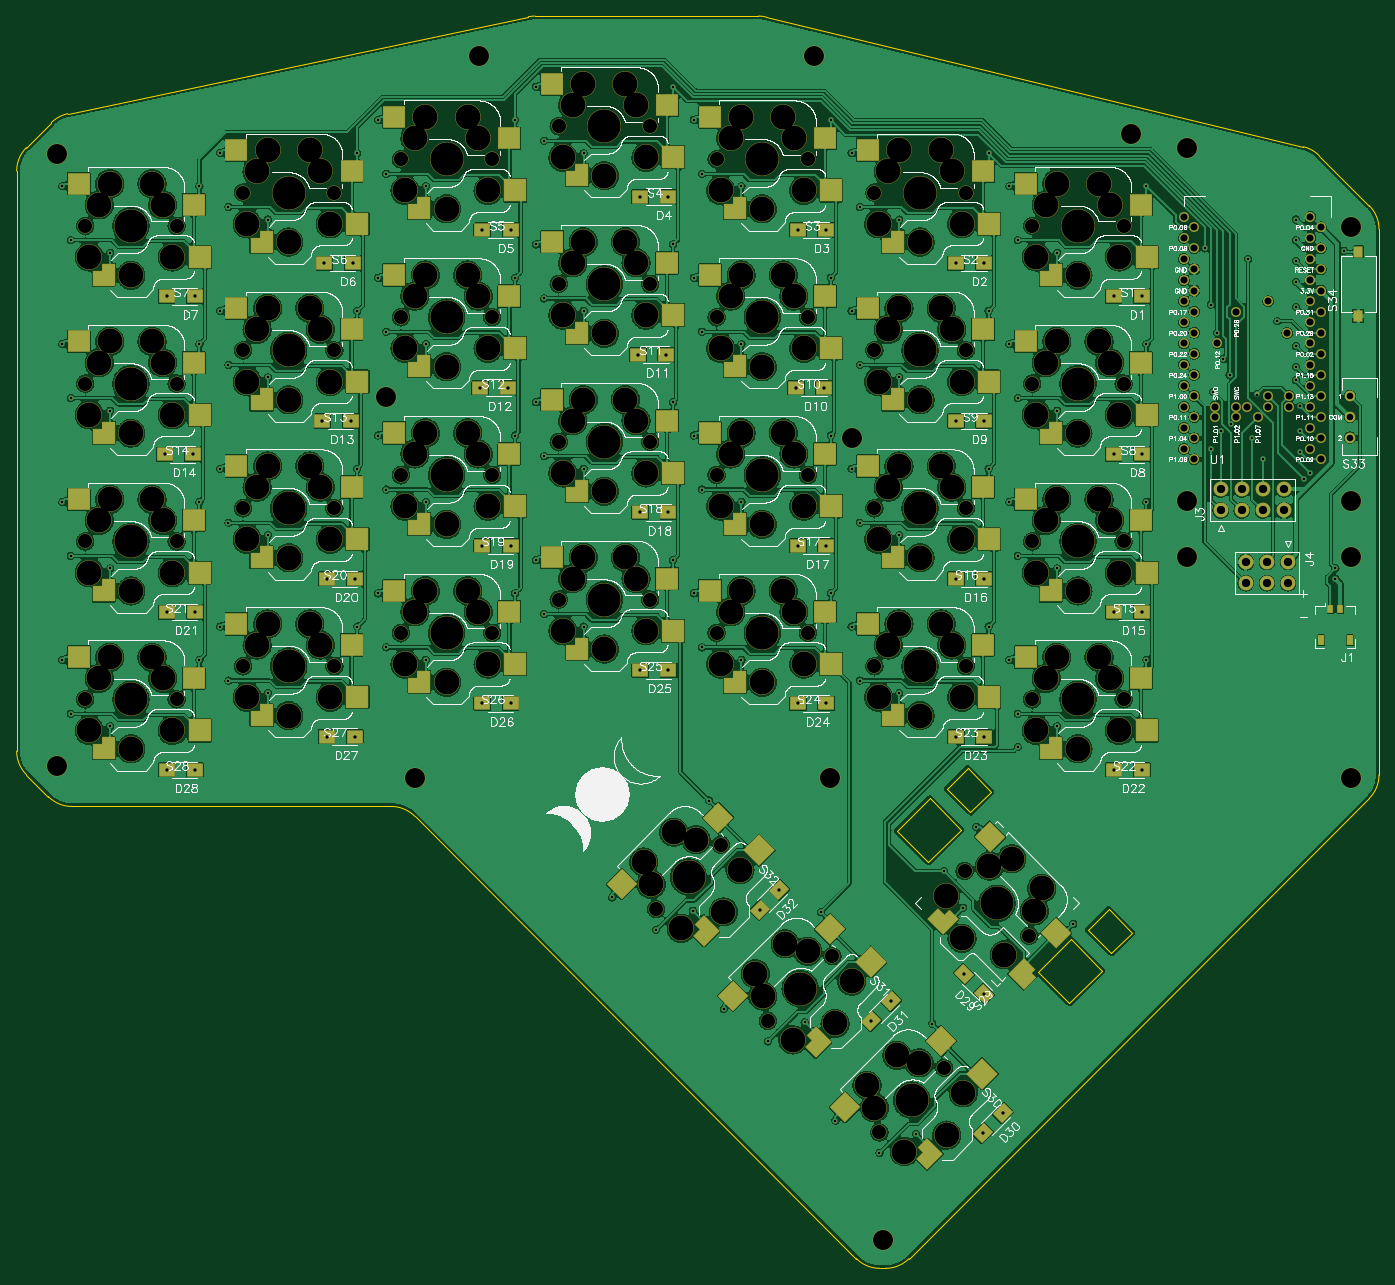
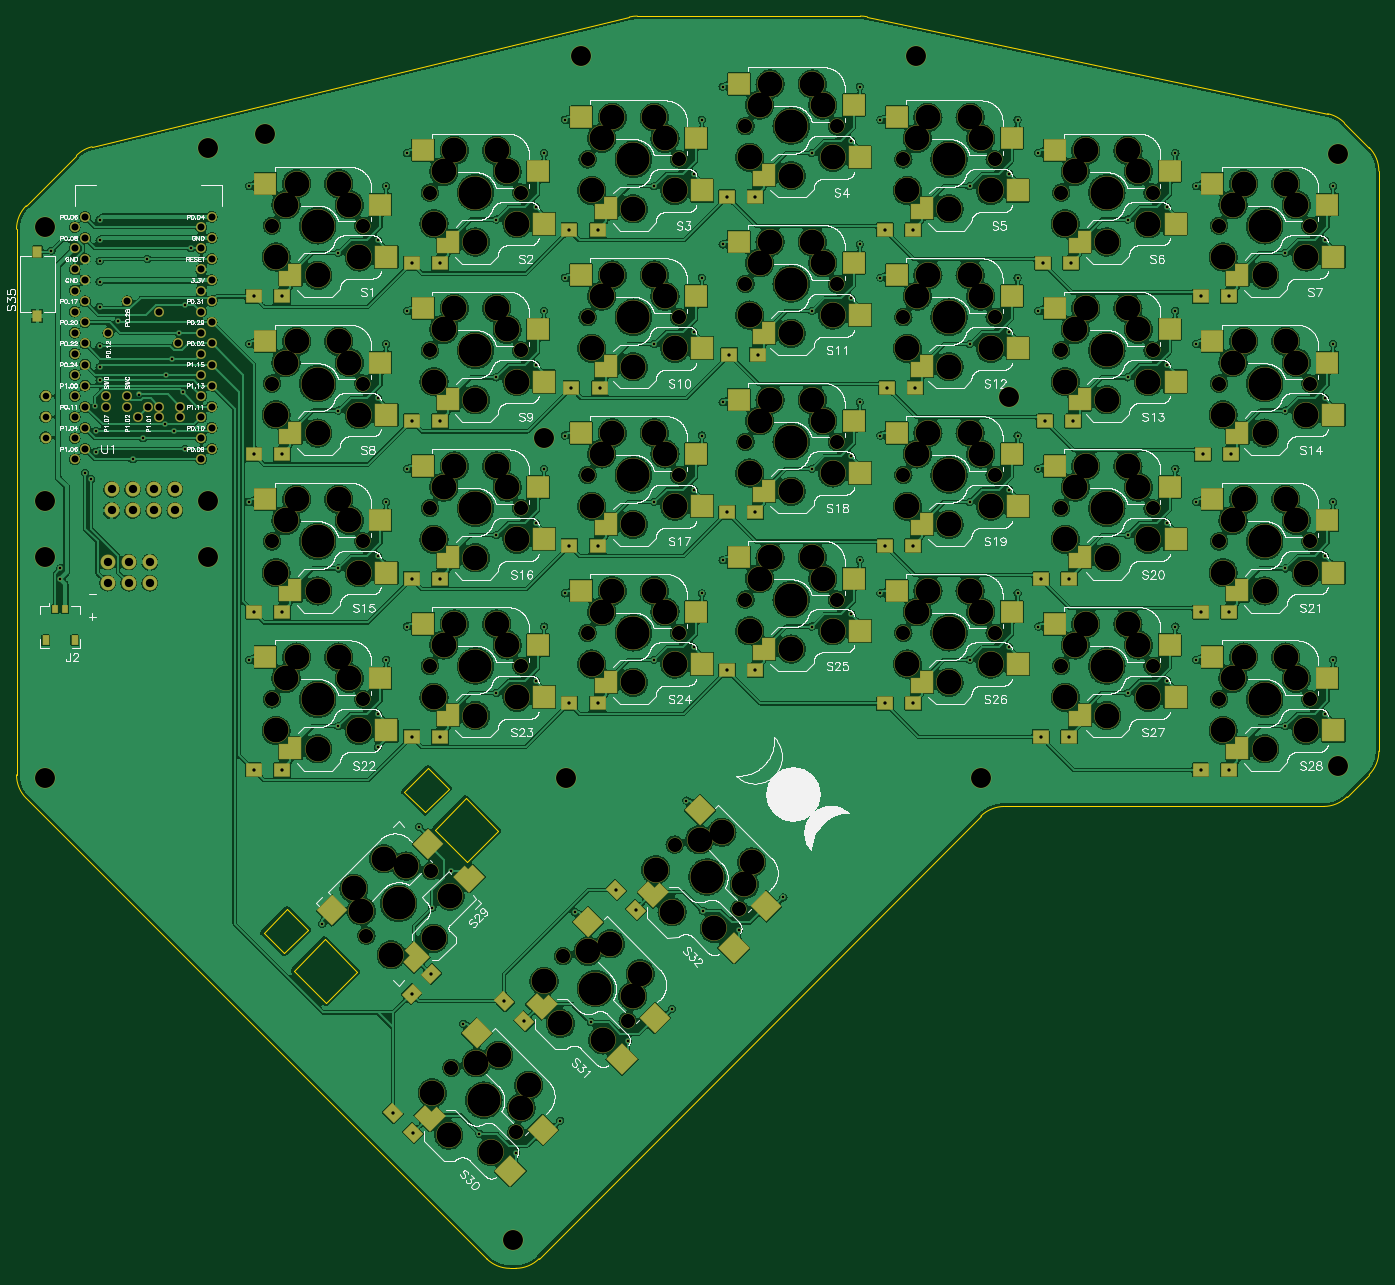
Circuit board: 8 layer files. Board 164.0 x 150.8 mm.
- bottom_copper: nyx.gbl (1606927 bytes)
- bottom_silk: nyx.gbo (994038 bytes)
- bottom_mask: nyx.gbs (26909 bytes)
- outline: nyx.gko (2555 bytes)
- top_copper: nyx.gtl (1598907 bytes)
- top_silk: nyx.gto (1066023 bytes)
- top_mask: nyx.gts (26910 bytes)
- drill: nyx.xln (11350 bytes)

=== bottom_copper: nyx.gbl (1606927 bytes, source omitted) ===
=== bottom_silk: nyx.gbo (994038 bytes, source omitted) ===
=== bottom_mask: nyx.gbs (26909 bytes, source omitted) ===
=== outline: nyx.gko ===
%FSLAX46Y46*%
%MOMM*%
%ADD10C,0.010000*%
G01*
G01*
%LPD*%
D10*
X164000000Y-25656854D02*
X164000000Y-91343145D01*
D10*
X162828427Y-94171572D02*
X107421572Y-149578427D01*
D10*
X104593145Y-150750000D02*
X103906854Y-150750000D01*
D10*
X101078427Y-149578427D02*
X47921572Y-96321572D01*
D10*
X45093145Y-95150000D02*
X6656854Y-95150000D01*
D10*
X3828427Y-93978427D02*
X1171572Y-91321572D01*
D10*
X0Y-88493145D02*
X0Y-18656853D01*
D10*
X1171572Y-15828427D02*
X4159191Y-12840808D01*
D10*
X6163576Y-11755036D02*
X61592445Y-85800D01*
D10*
X62416487Y0D02*
X89273826Y0D01*
D10*
X90212866Y-111786D02*
X154906247Y-15735848D01*
D10*
X156795634Y-16795634D02*
X162828427Y-22828427D01*
D10*
X122988190Y-115049717D02*
X126877278Y-111160629D01*
D10*
X126877278Y-111160629D02*
X130624944Y-114908295D01*
D10*
X130624944Y-114908295D02*
X126735856Y-118797382D01*
D10*
X126735856Y-118797382D02*
X122988190Y-115049717D01*
D10*
X111992681Y-93023341D02*
X114467555Y-90548468D01*
D10*
X114467555Y-90548468D02*
X117295982Y-93376895D01*
D10*
X117295982Y-93376895D02*
X114821108Y-95851768D01*
D10*
X114821108Y-95851768D02*
X111992681Y-93023341D01*
D10*
X106017629Y-98079155D02*
X109906716Y-94190067D01*
D10*
X109906716Y-94190067D02*
X113654382Y-97937733D01*
D10*
X113654382Y-97937733D02*
X109765294Y-101826821D01*
D10*
X109765294Y-101826821D02*
X106017629Y-98079155D01*
D10*
X128963243Y-109993903D02*
X131438116Y-107519029D01*
D10*
X131438116Y-107519029D02*
X134266543Y-110347456D01*
D10*
X134266543Y-110347456D02*
X131791670Y-112822330D01*
D10*
X131791670Y-112822330D02*
X128963243Y-109993903D01*
G75*
G02*
D10*
X162828427Y-22828427D02*
X164000000Y-25656854I-2828427J-2828427D01*
G02*
D10*
X164000000Y-91343145D02*
X162828427Y-94171572I-4000000J1D01*
G02*
D10*
X107421572Y-149578427D02*
X104593145Y-150750000I-2828428J2828427D01*
G02*
D10*
X103906854Y-150750000D02*
X101078427Y-149578427I0J4000000D01*
G03*
D10*
X47921572Y-96321572D02*
X45093145Y-95150000I-2828427J-2828428D01*
G02*
D10*
X6656854Y-95150000D02*
X3828427Y-93978427I0J4000000D01*
G02*
D10*
X1171572Y-91321572D02*
X0Y-88493145I2828427J2828427D01*
G02*
D10*
X0Y-18656853D02*
X1171572Y-15828427I3999999J0D01*
G02*
D10*
X4159191Y-12840808D02*
X6163576Y-11755036I2828427J-2828426D01*
G02*
D10*
X61592445Y-85800D02*
X62416487Y0I824037J-3914200D01*
G02*
D10*
X89273826Y0D02*
X90212866Y-111786I2J-4000000D01*
G02*
D10*
X154906247Y-15735848D02*
X156795634Y-16795634I-939040J-3888213D01*
M02*

=== top_copper: nyx.gtl (1598907 bytes, source omitted) ===
=== top_silk: nyx.gto (1066023 bytes, source omitted) ===
=== top_mask: nyx.gts (26910 bytes, source omitted) ===
=== drill: nyx.xln (11350 bytes, source omitted) ===
